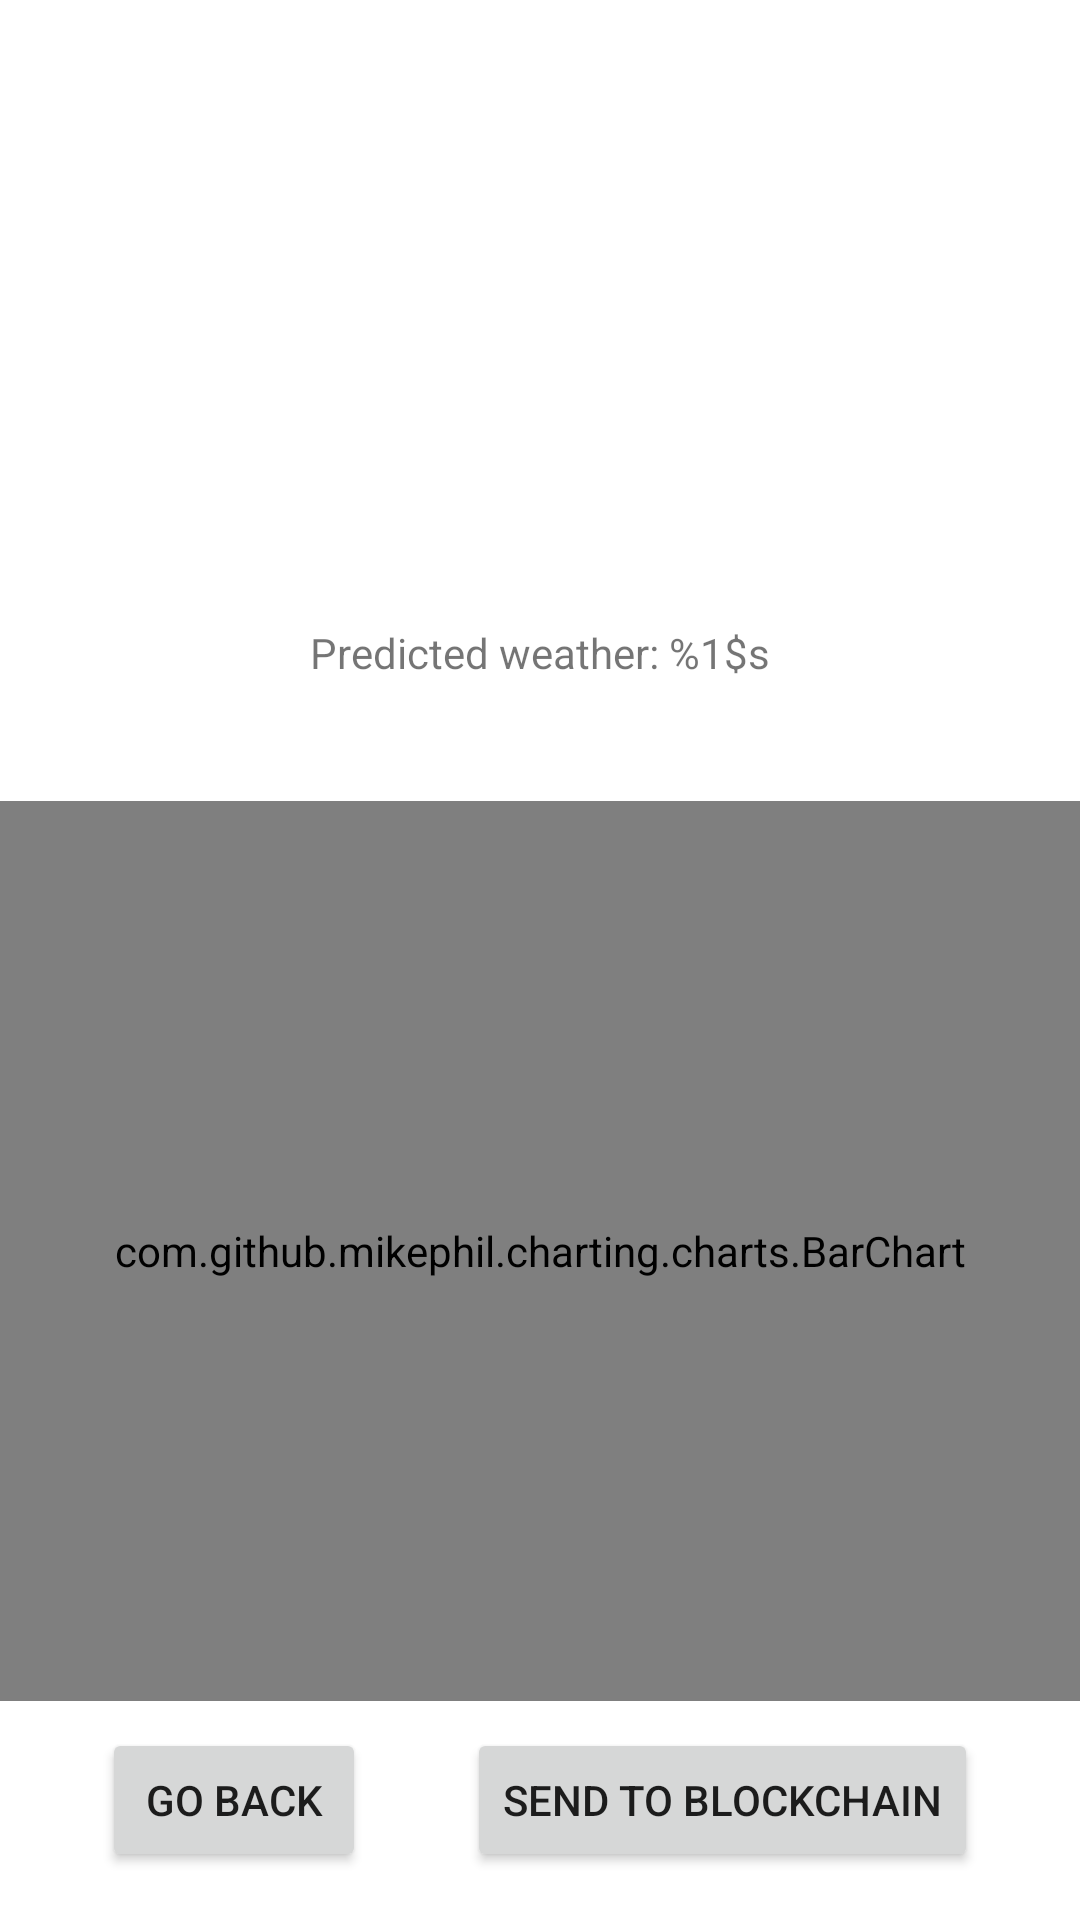

Produce the Android XML layout that renders to this screen, including the resource entries it uses.
<!-- AndroidManifest.xml: application theme AppTheme -->
<!-- res/layout/fragment_process_image.xml -->
<?xml version="1.0" encoding="utf-8"?>
<androidx.constraintlayout.widget.ConstraintLayout xmlns:android="http://schemas.android.com/apk/res/android"
    xmlns:app="http://schemas.android.com/apk/res-auto"
    xmlns:tools="http://schemas.android.com/tools"
    android:id="@+id/main"
    android:layout_width="match_parent"
    android:layout_height="match_parent"
    tools:context=".MainActivity">

    <ImageView
        android:id="@+id/imagePreview"
        android:layout_width="0dp"
        android:layout_height="0dp"
        app:layout_constraintBottom_toTopOf="@+id/guideline"
        app:layout_constraintEnd_toEndOf="parent"
        app:layout_constraintHorizontal_bias="0.0"
        app:layout_constraintStart_toStartOf="parent"
        app:layout_constraintTop_toTopOf="parent"
        tools:src="@tools:sample/avatars" />

    <TextView
        android:id="@+id/predictionTextView"
        android:layout_width="wrap_content"
        android:layout_height="wrap_content"
        android:layout_marginTop="16dp"
        android:text="@string/predicted_weather"
        app:layout_constraintEnd_toEndOf="parent"
        app:layout_constraintStart_toStartOf="parent"
        app:layout_constraintTop_toBottomOf="@+id/imagePreview" />

    <androidx.constraintlayout.widget.Guideline
        android:id="@+id/guideline"
        android:layout_width="wrap_content"
        android:layout_height="wrap_content"
        android:orientation="horizontal"
        app:layout_constraintGuide_percent="0.3" />

    <com.github.mikephil.charting.charts.BarChart
        android:id="@+id/barChart"
        android:layout_width="match_parent"
        android:layout_height="300dp"
        android:layout_marginTop="40dp"
        app:layout_constraintTop_toBottomOf="@+id/predictionTextView"
        tools:layout_editor_absoluteX="0dp" >

    </com.github.mikephil.charting.charts.BarChart>

    <androidx.constraintlayout.widget.Guideline
        android:id="@+id/guideline2"
        android:layout_width="wrap_content"
        android:layout_height="wrap_content"
        android:orientation="horizontal"
        app:layout_constraintGuide_percent="0.9" />

    <Button
        android:id="@+id/buttonBack"
        android:layout_width="wrap_content"
        android:layout_height="wrap_content"
        android:text="@string/go_back"
        app:layout_constraintEnd_toStartOf="@+id/buttonBlockchain"
        app:layout_constraintHorizontal_bias="0.5"
        app:layout_constraintStart_toStartOf="parent"
        app:layout_constraintTop_toTopOf="@+id/guideline2" />

    <Button
        android:id="@+id/buttonBlockchain"
        android:layout_width="wrap_content"
        android:layout_height="wrap_content"
        android:text="@string/send_to_blockchain"
        app:layout_constraintEnd_toEndOf="parent"
        app:layout_constraintHorizontal_bias="0.5"
        app:layout_constraintStart_toEndOf="@+id/buttonBack"
        app:layout_constraintTop_toTopOf="@+id/guideline2" />

    <View
        android:id="@+id/backgroundView"
        android:layout_width="0dp"
        android:layout_height="0dp"
        android:background="?android:attr/colorBackground"
        android:visibility="gone"
        app:layout_constraintBottom_toBottomOf="parent"
        app:layout_constraintEnd_toEndOf="parent"
        app:layout_constraintStart_toStartOf="parent"
        app:layout_constraintTop_toTopOf="parent" />

    <ProgressBar
        android:id="@+id/progressBar"
        style="?android:attr/progressBarStyle"
        android:layout_width="wrap_content"
        android:layout_height="wrap_content"
        android:visibility="gone"
        app:layout_constraintBottom_toBottomOf="parent"
        app:layout_constraintEnd_toEndOf="parent"
        app:layout_constraintStart_toStartOf="parent"
        app:layout_constraintTop_toTopOf="@+id/imagePreview" />

</androidx.constraintlayout.widget.ConstraintLayout>
<!-- resources referenced by this layout -->
<resources>
  <string name="go_back">Go back</string>
  <string name="predicted_weather">Predicted weather:  %1$s</string>
  <string name="send_to_blockchain">Send to blockchain</string>
</resources>
